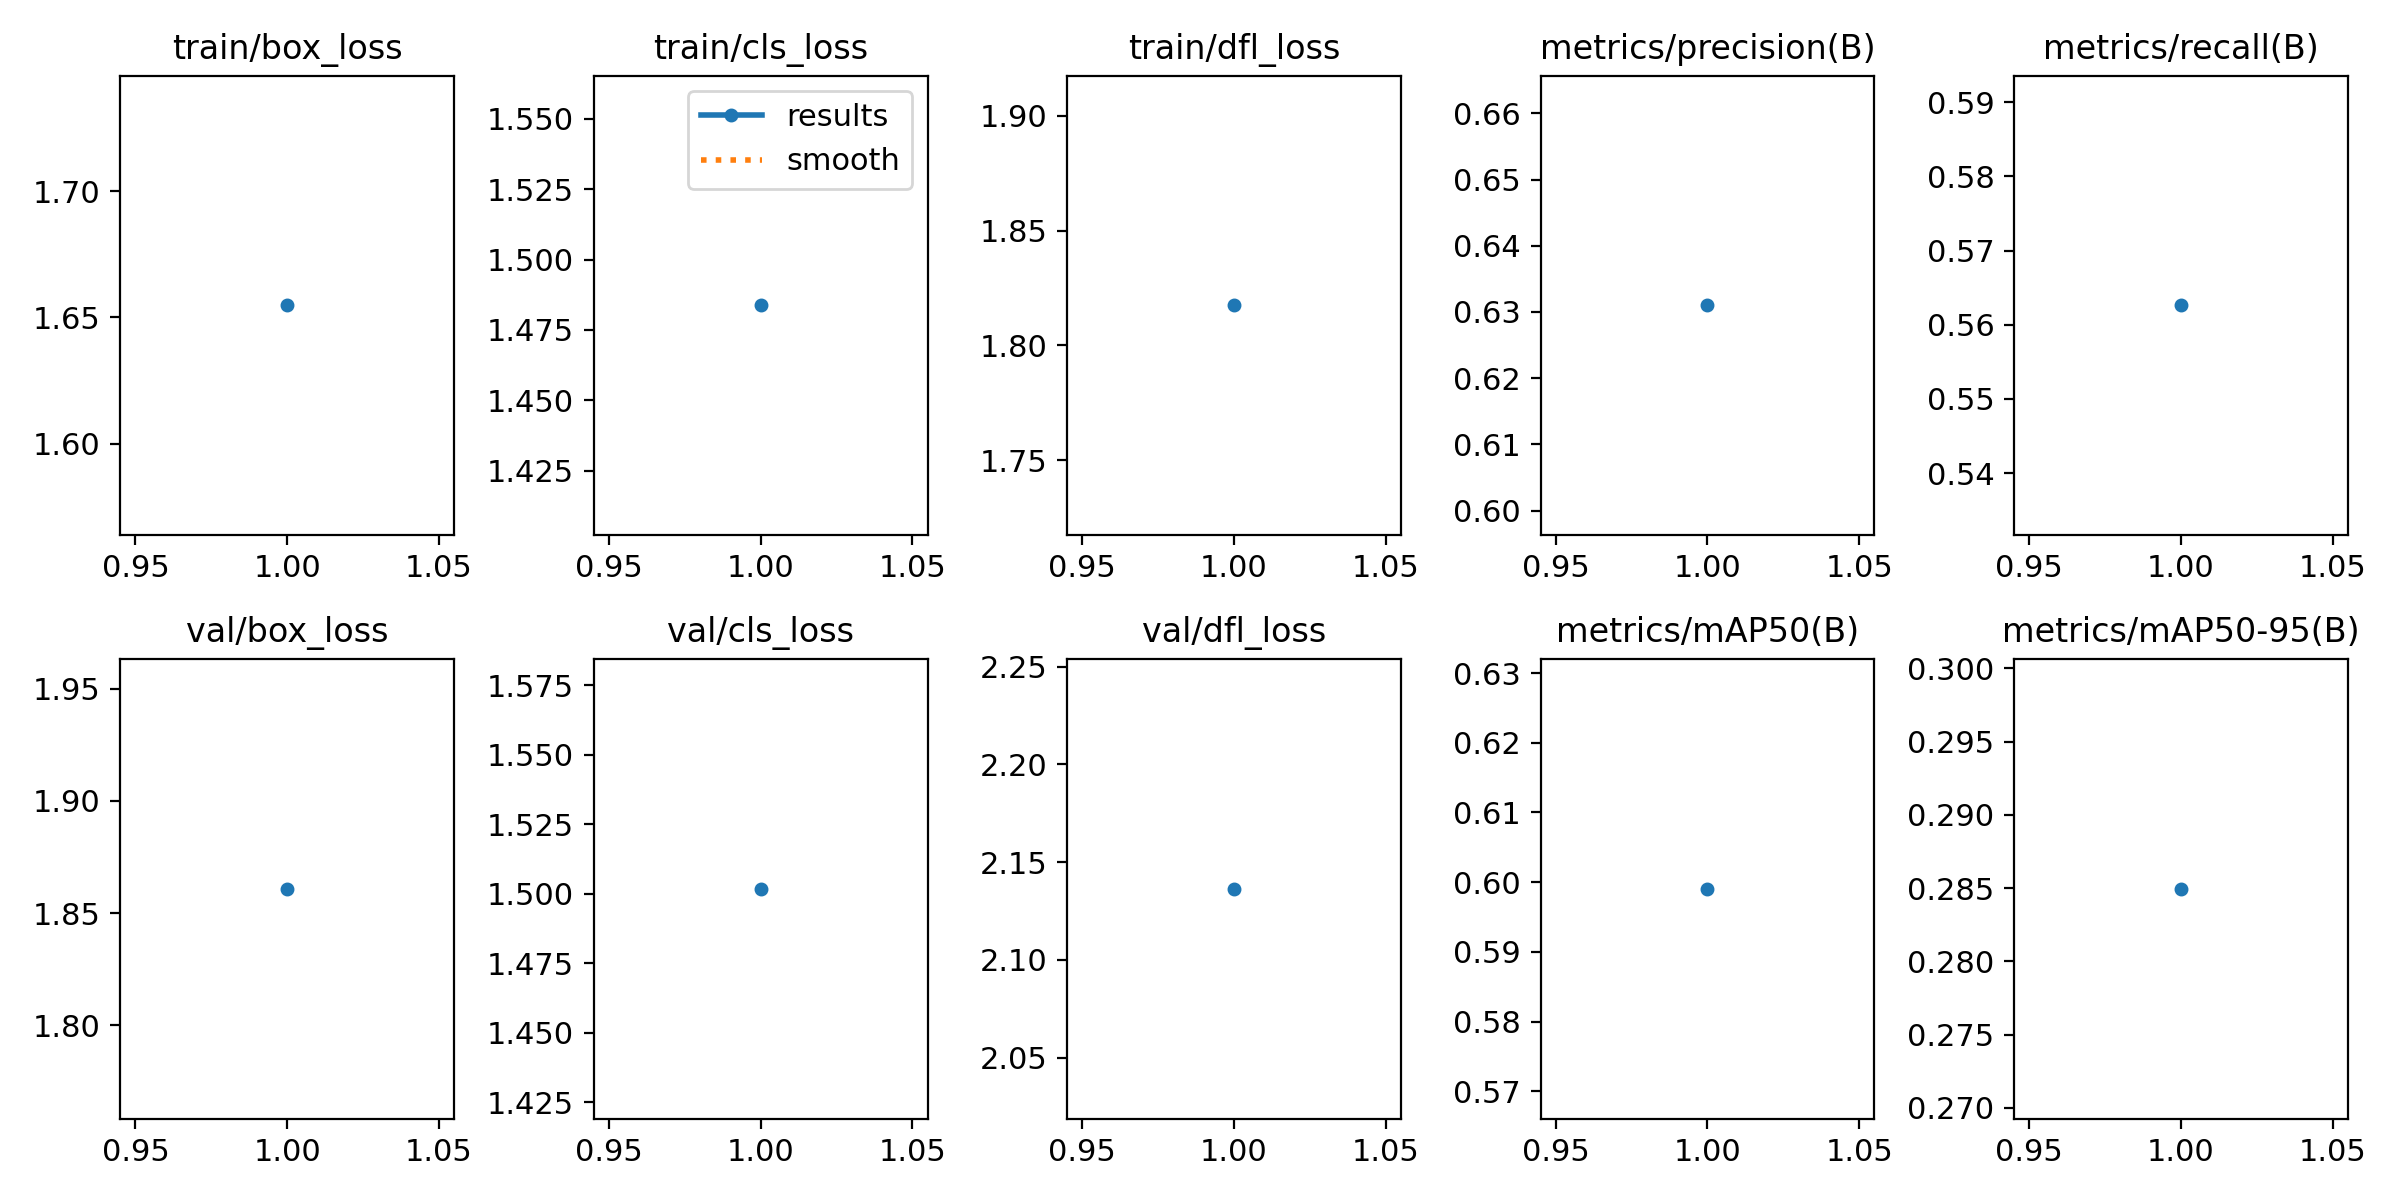

The table this chart was drawn from, first rows:
epoch, time, train/box_loss, train/cls_loss, train/dfl_loss, metrics/precision(B), metrics/recall(B), metrics/mAP50(B), metrics/mAP50-95(B), val/box_loss, val/cls_loss, val/dfl_loss, lr/pg0, lr/pg1, lr/pg2
1, 60.69, 1.655, 1.484, 1.817, 0.631, 0.5626, 0.599, 0.2849, 1.861, 1.502, 2.136, 0.000665, 0.000665, 0.000665
